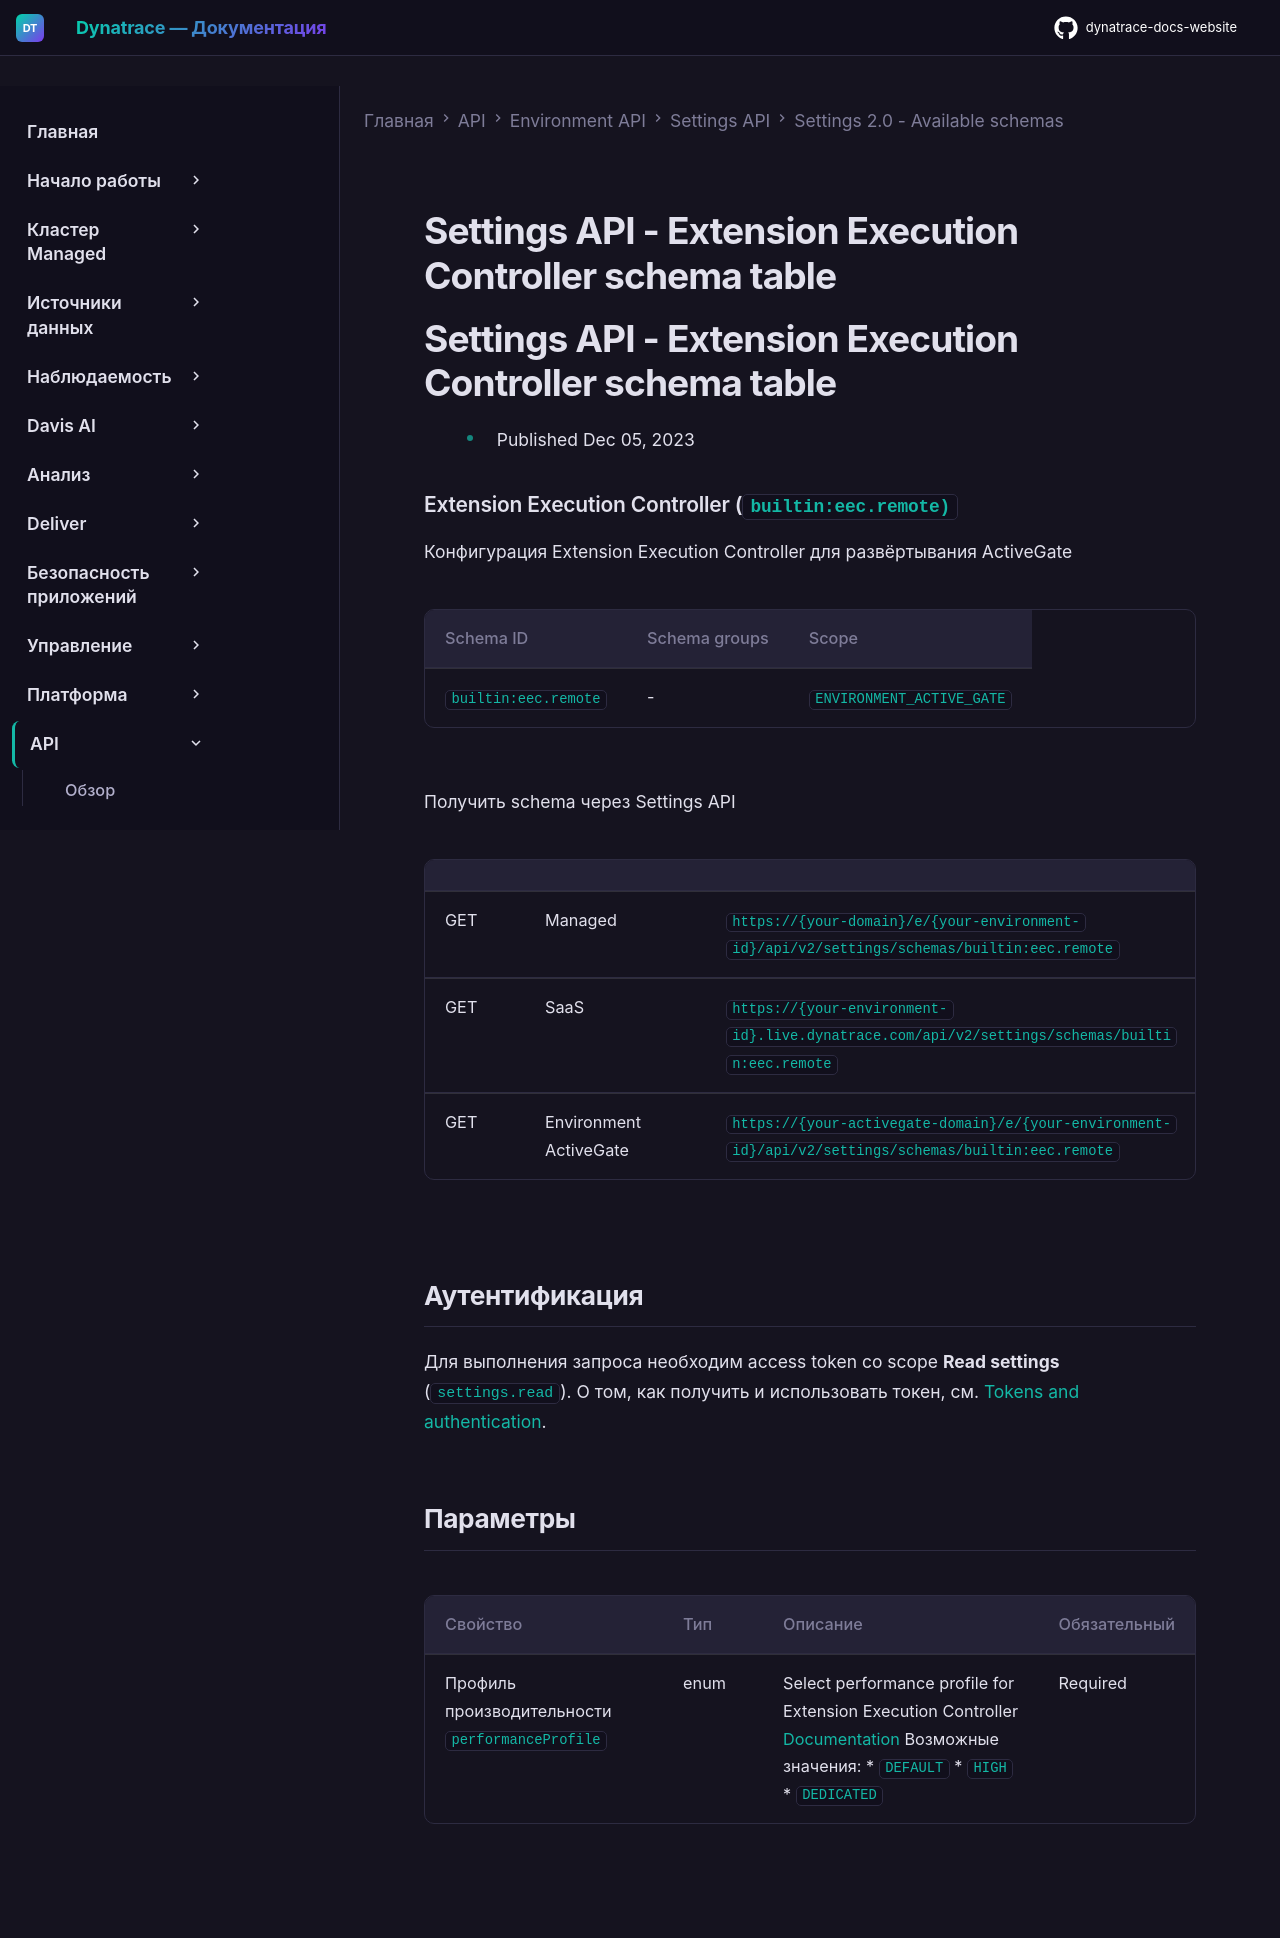

repository: Yerkebulan-Ardabayev/dynatrace-docs-website · page: managed-ru/dynatrace-api/environment-api/settings/schemas/builtin-eec-remote/index.html · generator: mkdocs

---
title: Settings API - Extension Execution Controller schema table
source: https://docs.dynatrace.com/managed/dynatrace-api/environment-api/settings/schemas/builtin-eec-remote
scraped: 2026-05-12T11:40:40.434650
---

# Settings API - Extension Execution Controller schema table

# Settings API - Extension Execution Controller schema table

* Published Dec 05, 2023

### Extension Execution Controller (`builtin:eec.remote)`

Конфигурация Extension Execution Controller для развёртывания ActiveGate

| Schema ID | Schema groups | Scope |
| --- | --- | --- |
| `builtin:eec.remote` | - | `ENVIRONMENT_ACTIVE_GATE` |

Получить schema через Settings API

|  |  |  |
| --- | --- | --- |
| GET | Managed | `https://{your-domain}/e/{your-environment-id}/api/v2/settings/schemas/builtin:eec.remote` |
| GET | SaaS | `https://{your-environment-id}.live.dynatrace.com/api/v2/settings/schemas/builtin:eec.remote` |
| GET | Environment ActiveGate | `https://{your-activegate-domain}/e/{your-environment-id}/api/v2/settings/schemas/builtin:eec.remote` |

## Аутентификация

Для выполнения запроса необходим access token со scope **Read settings** (`settings.read`). О том, как получить и использовать токен, см. [Tokens and authentication](/managed/discover-dynatrace/references/dynatrace-api/basics/dynatrace-api-authentication).

## Параметры

| Свойство | Тип | Описание | Обязательный |
| --- | --- | --- | --- |
| Профиль производительности `performanceProfile` | enum | Select performance profile for Extension Execution Controller [Documentation](https://www.dynatrace.com/support/help/shortlink/extensions-concepts#resource-consumption "More about performance profiles") Возможные значения: * `DEFAULT` * `HIGH` * `DEDICATED` | Required |
